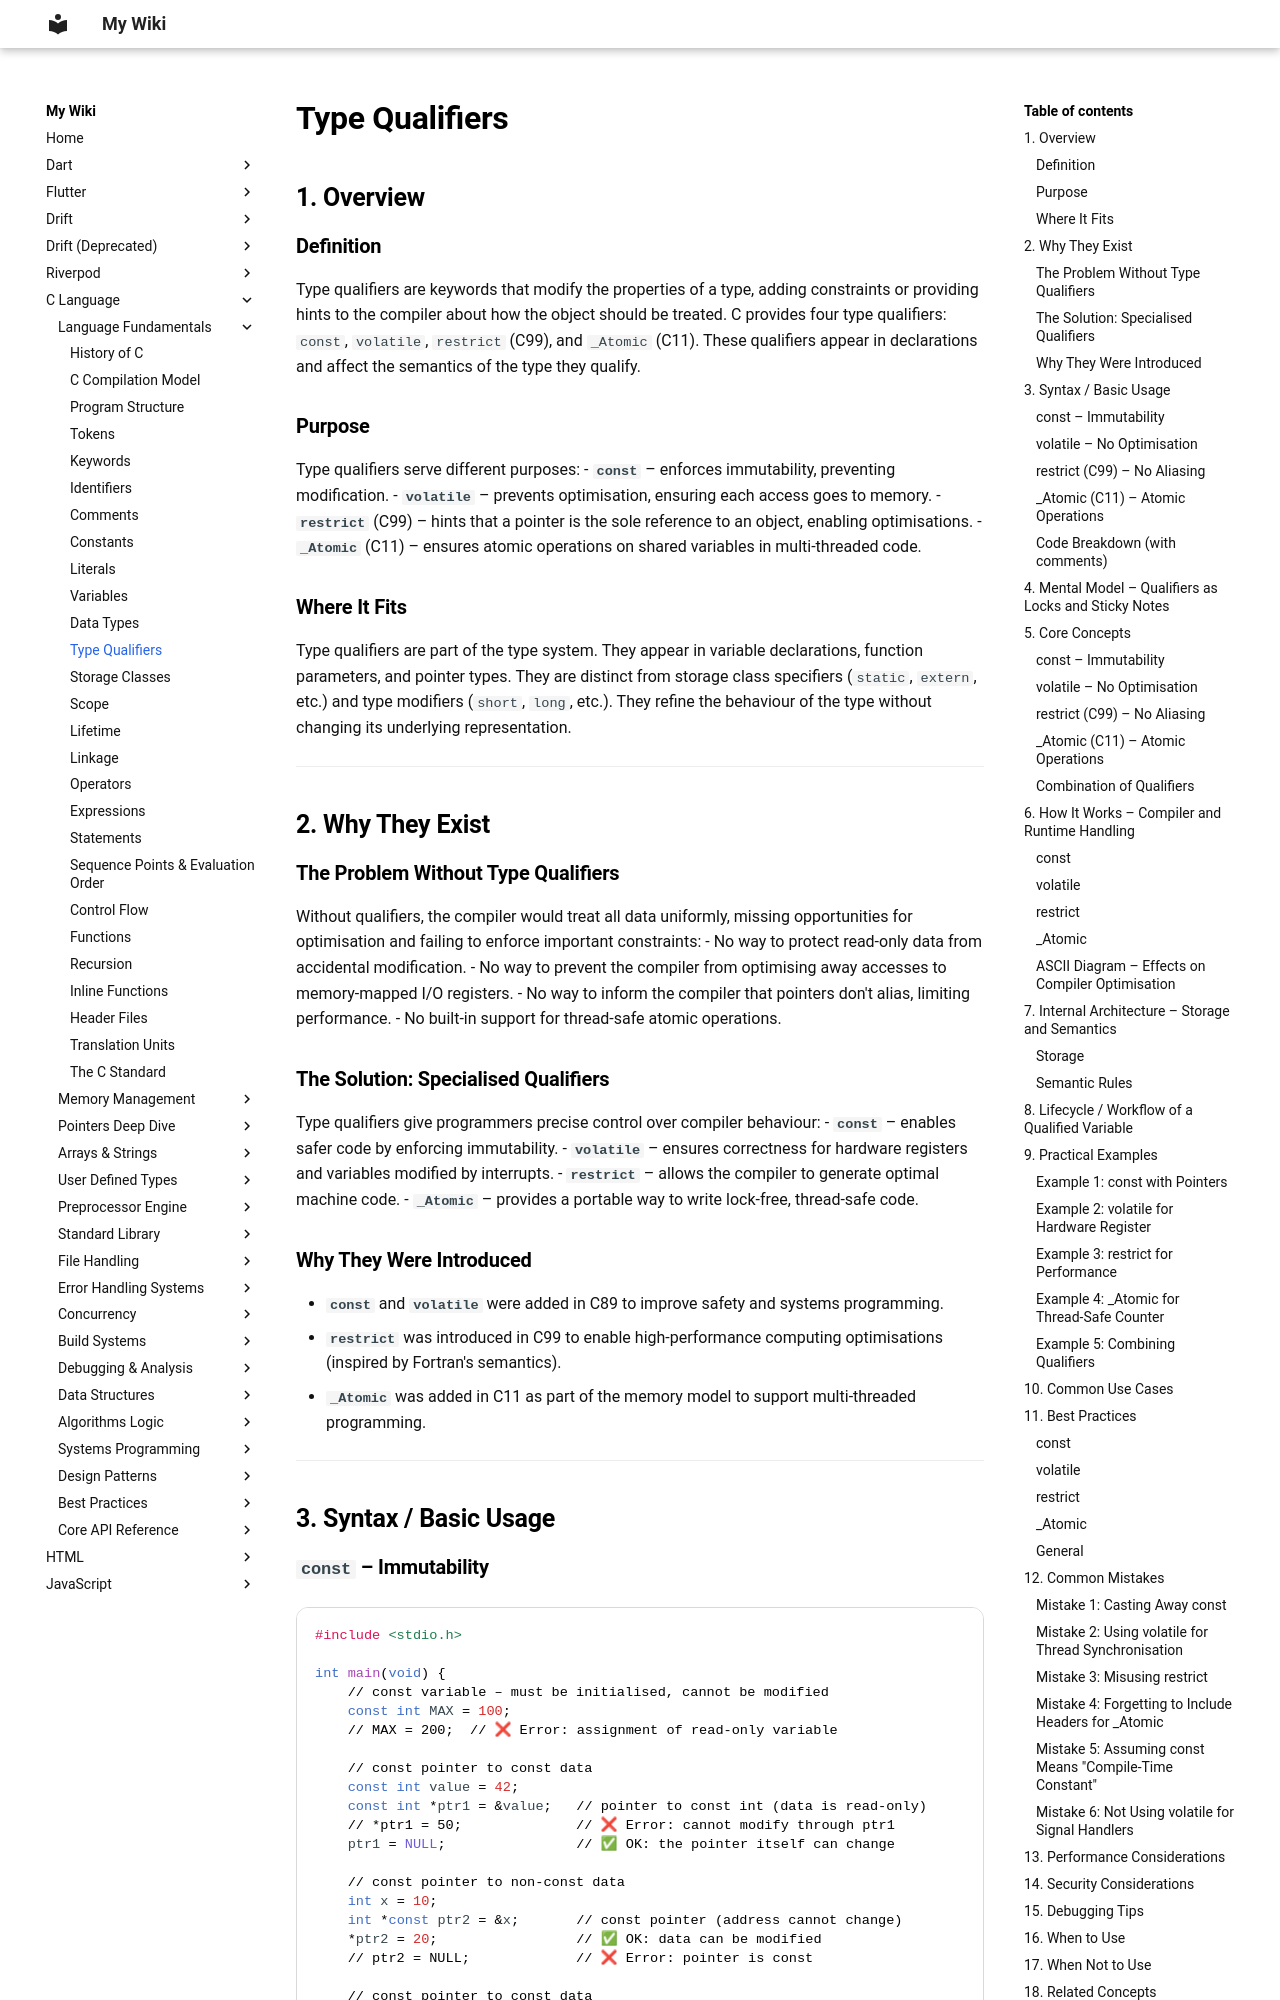

repository: aromalsibu/my-dev-wiki · page: c/01_language_fundamentals/12_type_qualifiers/index.html · generator: mkdocs

# Type Qualifiers

## 1. Overview

### Definition
Type qualifiers are keywords that modify the properties of a type, adding constraints or providing hints to the compiler about how the object should be treated. C provides four type qualifiers: `const`, `volatile`, `restrict` (C99), and `_Atomic` (C11). These qualifiers appear in declarations and affect the semantics of the type they qualify.

### Purpose
Type qualifiers serve different purposes:
- **`const`** – enforces immutability, preventing modification.
- **`volatile`** – prevents optimisation, ensuring each access goes to memory.
- **`restrict`** (C99) – hints that a pointer is the sole reference to an object, enabling optimisations.
- **`_Atomic`** (C11) – ensures atomic operations on shared variables in multi‑threaded code.

### Where It Fits
Type qualifiers are part of the type system. They appear in variable declarations, function parameters, and pointer types. They are distinct from storage class specifiers (`static`, `extern`, etc.) and type modifiers (`short`, `long`, etc.). They refine the behaviour of the type without changing its underlying representation.

---

## 2. Why They Exist

### The Problem Without Type Qualifiers
Without qualifiers, the compiler would treat all data uniformly, missing opportunities for optimisation and failing to enforce important constraints:
- No way to protect read‑only data from accidental modification.
- No way to prevent the compiler from optimising away accesses to memory‑mapped I/O registers.
- No way to inform the compiler that pointers don't alias, limiting performance.
- No built‑in support for thread‑safe atomic operations.

### The Solution: Specialised Qualifiers
Type qualifiers give programmers precise control over compiler behaviour:
- **`const`** – enables safer code by enforcing immutability.
- **`volatile`** – ensures correctness for hardware registers and variables modified by interrupts.
- **`restrict`** – allows the compiler to generate optimal machine code.
- **`_Atomic`** – provides a portable way to write lock‑free, thread‑safe code.

### Why They Were Introduced
- **`const`** and **`volatile`** were added in C89 to improve safety and systems programming.
- **`restrict`** was introduced in C99 to enable high‑performance computing optimisations (inspired by Fortran's semantics).
- **`_Atomic`** was added in C11 as part of the memory model to support multi‑threaded programming.

---

## 3. Syntax / Basic Usage
